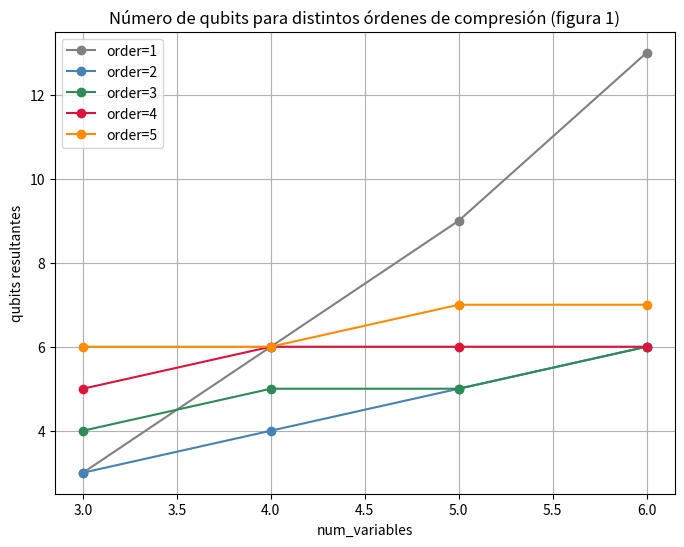
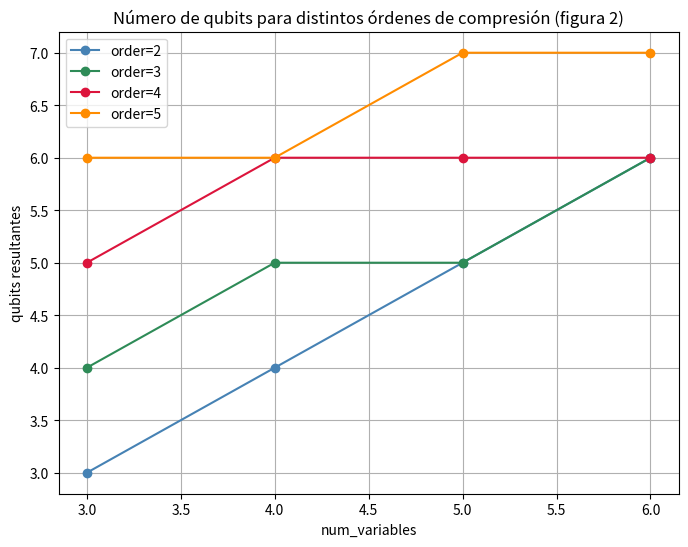

Recreate these plots in Python, in order.
#!/usr/bin/env python3
import os
import math
import matplotlib.pyplot as plt
from typing import Tuple

# ------------------------------------------------
#  Funciones matemáticas
# ------------------------------------------------

def solve_quadratic(a: float, b: float, c: float) -> Tuple[float, float]:
    disc = b**2 - 4*a*c
    if disc >= 0:
        x1 = (-b + math.sqrt(disc)) / (2*a)
        x2 = (-b - math.sqrt(disc)) / (2*a)
    else:
        real = -b / (2*a)
        imag = math.sqrt(-disc) / (2*a)
        x1 = complex(real, imag)
        x2 = complex(real, -imag)
    return x1, x2

def solve_for_k(m: float, k: int, max_n: int = 100, tol: float = 1e-6):
    def comb_continuous(n, k):
        return math.gamma(n + 1) / (math.gamma(k + 1) * math.gamma(n - k + 1))
    def f(n):
        return 3 * comb_continuous(n, k) - m
    a, b = k, max_n
    if f(a) > 0:
        return None
    while f(b) < 0 and b < 1e6:
        b *= 2
    for _ in range(100):
        mid = (a + b) / 2
        if abs(f(mid)) < tol:
            return mid
        if f(mid) < 0:
            a = mid
        else:
            b = mid
    return (a + b) / 2

def num_qubits(num_variables, order_compression):
    if order_compression == 2:
        qubits = math.ceil(max(solve_quadratic(1, -1, -2 / 3 * num_variables)))
    else:
        qubits = math.ceil(solve_for_k(num_variables, order_compression))
    return qubits

# ------------------------------------------------
#  Parámetros
# ------------------------------------------------

num_variables = [3, 4, 5, 6]
order_compression_sets = [
    [1, 2, 3, 4, 5],
    [2, 3, 4, 5]
]

# Colores fijos para k=2,3,4,5
COLOR_K = {
    2: "steelblue",
    3: "seagreen",
    4: "crimson",
    5: "darkorange"
}

output_dir = "Your_route/z_VRP/A_DIFFERENTIAL_COMPARISON"
os.makedirs(output_dir, exist_ok=True)

# ------------------------------------------------
#  Calcular resultados
# ------------------------------------------------

results = {k: [num_qubits(n**2, k) for n in num_variables] for k in range(1,6)}

# ------------------------------------------------
#  Generar gráficas
# ------------------------------------------------
for idx, order_compression in enumerate(order_compression_sets, start=1):
    plt.figure(figsize=(8,6))
    for k in order_compression:
        if k not in results:
            continue
        plt.plot(
            num_variables,
            results[k],
            marker="o",
            label=f"order={k}",
            color=COLOR_K.get(k, "gray")
        )
    plt.xlabel("num_variables")
    plt.ylabel("qubits resultantes")
    plt.title(f"Número de qubits para distintos órdenes de compresión (figura {idx})")
    plt.grid(True)
    plt.legend()
    filepath = os.path.join(output_dir, f"Evolucion_cubits_VRP_fig{idx}.png")
    plt.savefig(filepath, dpi=300)
    plt.close()
    print(f"Imagen guardada en: {filepath}")
